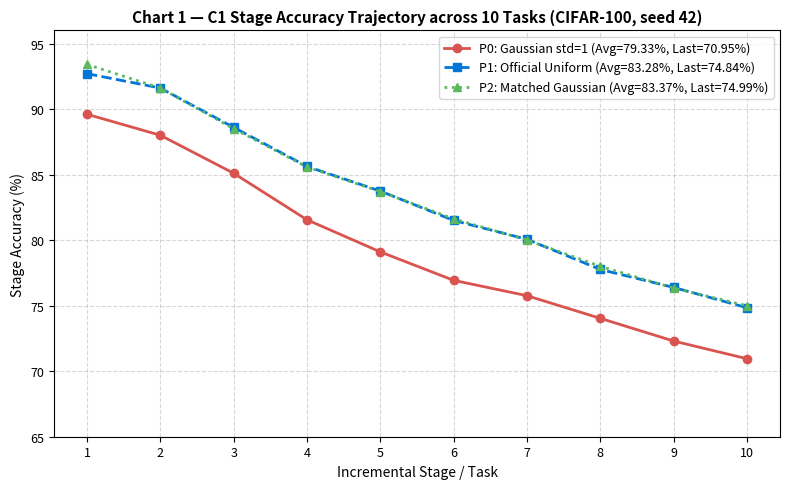
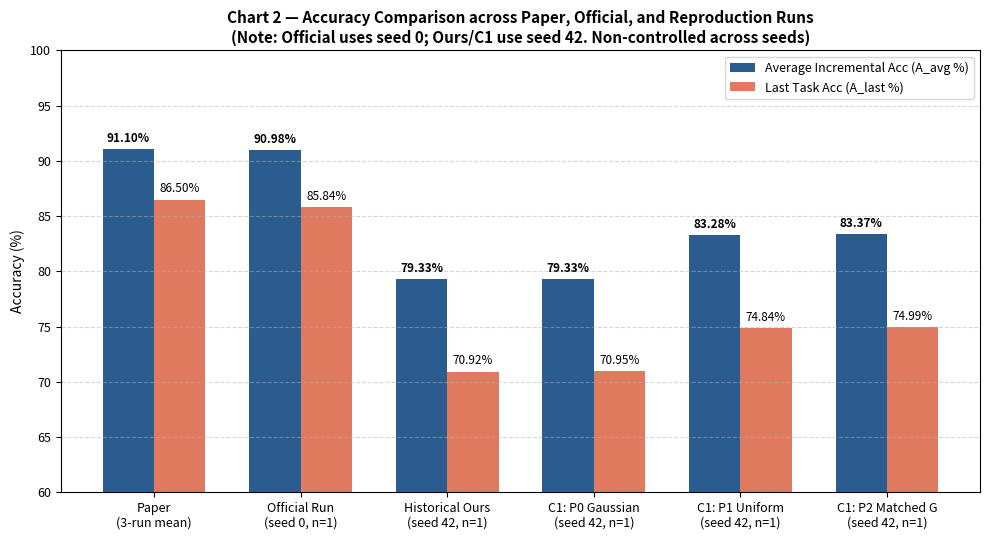
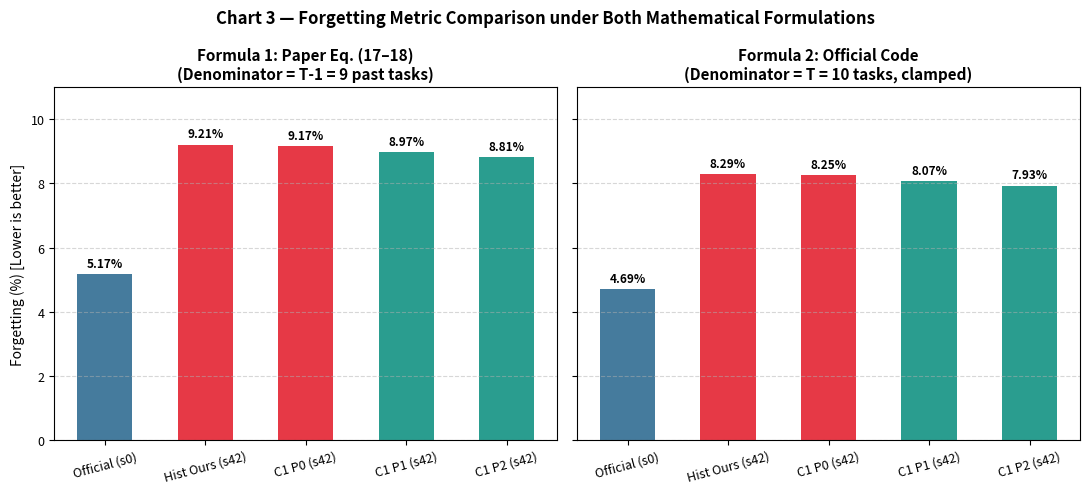
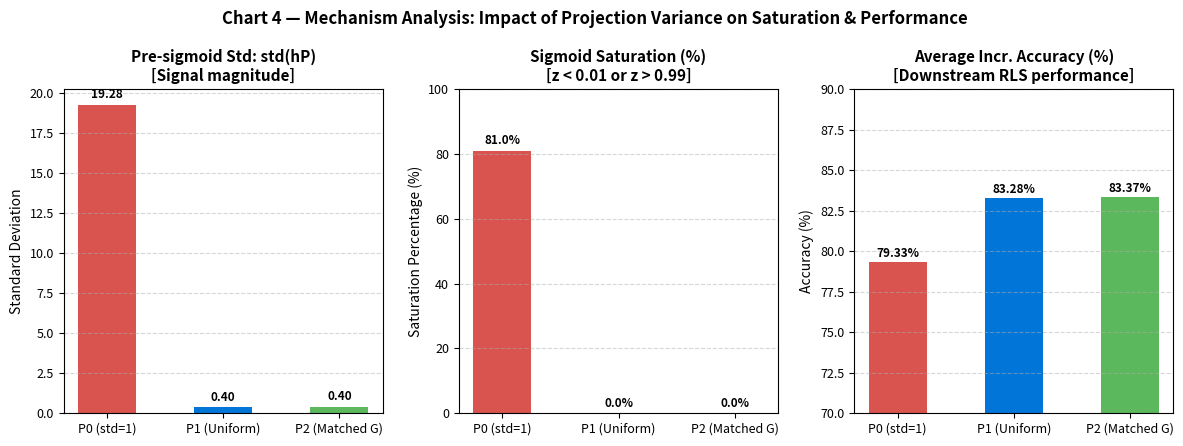

Recreate these plots in Python, in order.
"""
Generate 4 Standardized Scientific Comparison Charts for F-OAL Reproduction.

Chart 1: C1 Stage Accuracy Trajectory (P0 vs P1 vs P2, % scale, seed 42)
Chart 2: Average Incremental Accuracy Comparison (Paper, Official seed 0, Historical Ours seed 42, C1 P0/P1/P2 seed 42)
Chart 3: Forgetting Comparison (Dual Subplots: Paper Eq 17-18 past-tasks vs Official 10-task code formula)
Chart 4: Projection Initialization Effects (Multi-panel: Pre-sigmoid Std, Sigmoid Saturation %, and Accuracy %)
"""

from pathlib import Path
import sys
import matplotlib.pyplot as plt
import numpy as np

# Set UTF-8 encoding
if sys.stdout.encoding.lower() != "utf-8":
    sys.stdout.reconfigure(encoding="utf-8", errors="replace")

out_dir = Path("results/c1_analysis")
out_dir.mkdir(parents=True, exist_ok=True)

# Set global plot style
plt.rcParams.update({
    "font.family": "sans-serif",
    "font.size": 10,
    "axes.titlesize": 11,
    "axes.labelsize": 10,
    "xtick.labelsize": 9,
    "ytick.labelsize": 9,
    "legend.fontsize": 9,
    "figure.titlesize": 12,
})

# ==============================================================================
# CHART 1: C1 Stage Accuracy Trajectory
# ==============================================================================
fig, ax = plt.subplots(figsize=(8, 5))
stages = list(range(1, 11))
p0_stages = [89.60, 88.00, 85.10, 81.55, 79.10, 76.93, 75.76, 74.03, 72.30, 70.95]
p1_stages = [92.70, 91.60, 88.60, 85.62, 83.74, 81.50, 80.06, 77.76, 76.39, 74.84]
p2_stages = [93.40, 91.60, 88.50, 85.58, 83.70, 81.62, 80.01, 78.00, 76.34, 74.99]

ax.plot(stages, p0_stages, marker="o", color="#d9534f", linewidth=2.0, label="P0: Gaussian std=1 (Avg=79.33%, Last=70.95%)")
ax.plot(stages, p1_stages, marker="s", color="#0275d8", linewidth=2.0, linestyle="--", label="P1: Official Uniform (Avg=83.28%, Last=74.84%)")
ax.plot(stages, p2_stages, marker="^", color="#5cb85c", linewidth=2.0, linestyle=":", label="P2: Matched Gaussian (Avg=83.37%, Last=74.99%)")

ax.set_title("Chart 1 — C1 Stage Accuracy Trajectory across 10 Tasks (CIFAR-100, seed 42)", fontweight="bold")
ax.set_xlabel("Incremental Stage / Task")
ax.set_ylabel("Stage Accuracy (%)")
ax.set_xticks(stages)
ax.set_ylim(65, 96)
ax.grid(True, linestyle="--", alpha=0.5)
ax.legend(loc="upper right")
plt.tight_layout()
chart1_path = out_dir / "chart1_c1_stage_accuracy.png"
plt.savefig(chart1_path, dpi=300)
plt.close()
print(f"Saved: {chart1_path}")

# ==============================================================================
# CHART 2: Average Incremental Accuracy Comparison (Across 6 Benchmarks)
# ==============================================================================
fig, ax = plt.subplots(figsize=(10, 5.5))
benchmarks = [
    "Paper\n(3-run mean)",
    "Official Run\n(seed 0, n=1)",
    "Historical Ours\n(seed 42, n=1)",
    "C1: P0 Gaussian\n(seed 42, n=1)",
    "C1: P1 Uniform\n(seed 42, n=1)",
    "C1: P2 Matched G\n(seed 42, n=1)",
]
avg_accs = [91.10, 90.98, 79.33, 79.33, 83.28, 83.37]
last_accs = [86.50, 85.84, 70.92, 70.95, 74.84, 74.99]

x = np.arange(len(benchmarks))
width = 0.35

rects1 = ax.bar(x - width/2, avg_accs, width, label="Average Incremental Acc (A_avg %)", color="#2b5c8f")
rects2 = ax.bar(x + width/2, last_accs, width, label="Last Task Acc (A_last %)", color="#e07a5f")

ax.set_ylabel("Accuracy (%)")
ax.set_title("Chart 2 — Accuracy Comparison across Paper, Official, and Reproduction Runs\n(Note: Official uses seed 0; Ours/C1 use seed 42. Non-controlled across seeds)", fontweight="bold")
ax.set_xticks(x)
ax.set_xticklabels(benchmarks)
ax.set_ylim(60, 100)
ax.grid(axis="y", linestyle="--", alpha=0.5)
ax.legend(loc="upper right")

for rect in rects1:
    h = rect.get_height()
    ax.annotate(f"{h:.2f}%", xy=(rect.get_x() + rect.get_width()/2, h),
                xytext=(0, 3), textcoords="offset points", ha="center", va="bottom", fontsize=8.5, fontweight="bold")
for rect in rects2:
    h = rect.get_height()
    ax.annotate(f"{h:.2f}%", xy=(rect.get_x() + rect.get_width()/2, h),
                xytext=(0, 3), textcoords="offset points", ha="center", va="bottom", fontsize=8.5)

plt.tight_layout()
chart2_path = out_dir / "chart2_average_accuracy_comparison.png"
plt.savefig(chart2_path, dpi=300)
plt.close()
print(f"Saved: {chart2_path}")

# ==============================================================================
# CHART 3: Forgetting Comparison (Dual Subplots: Past Tasks vs Official Code)
# ==============================================================================
fig, (ax1, ax2) = plt.subplots(1, 2, figsize=(11, 5), sharey=True)

runs_fgt = ["Official (s0)", "Hist Ours (s42)", "C1 P0 (s42)", "C1 P1 (s42)", "C1 P2 (s42)"]
fgt_past = [5.17, 9.21, 9.17, 8.97, 8.81]
fgt_code = [4.69, 8.29, 8.25, 8.07, 7.93]

colors = ["#457b9d", "#e63946", "#e63946", "#2a9d8f", "#2a9d8f"]

bars1 = ax1.bar(runs_fgt, fgt_past, color=colors, width=0.55)
ax1.set_title("Formula 1: Paper Eq. (17–18)\n(Denominator = T-1 = 9 past tasks)", fontweight="bold")
ax1.set_ylabel("Forgetting (%) [Lower is better]")
ax1.set_ylim(0, 11)
ax1.grid(axis="y", linestyle="--", alpha=0.5)
ax1.tick_params(axis="x", rotation=15)

for b in bars1:
    h = b.get_height()
    ax1.annotate(f"{h:.2f}%", xy=(b.get_x() + b.get_width()/2, h),
                 xytext=(0, 3), textcoords="offset points", ha="center", va="bottom", fontsize=8.5, fontweight="bold")

bars2 = ax2.bar(runs_fgt, fgt_code, color=colors, width=0.55)
ax2.set_title("Formula 2: Official Code\n(Denominator = T = 10 tasks, clamped)", fontweight="bold")
ax2.grid(axis="y", linestyle="--", alpha=0.5)
ax2.tick_params(axis="x", rotation=15)

for b in bars2:
    h = b.get_height()
    ax2.annotate(f"{h:.2f}%", xy=(b.get_x() + b.get_width()/2, h),
                 xytext=(0, 3), textcoords="offset points", ha="center", va="bottom", fontsize=8.5, fontweight="bold")

plt.suptitle("Chart 3 — Forgetting Metric Comparison under Both Mathematical Formulations", fontsize=12, fontweight="bold")
plt.tight_layout()
chart3_path = out_dir / "chart3_forgetting_comparison.png"
plt.savefig(chart3_path, dpi=300)
plt.close()
print(f"Saved: {chart3_path}")

# ==============================================================================
# CHART 4: Projection Initialization Effects (Multi-panel)
# ==============================================================================
fig, (ax_u, ax_sat, ax_acc) = plt.subplots(1, 3, figsize=(12, 4.5))

conds = ["P0 (std=1)", "P1 (Uniform)", "P2 (Matched G)"]
cond_colors = ["#d9534f", "#0275d8", "#5cb85c"]

u_std = [19.2844, 0.3979, 0.4018]
sat_pct = [81.03, 0.00, 0.00]
avg_acc = [79.33, 83.28, 83.37]

# Panel 1: Pre-sigmoid std
ax_u.bar(conds, u_std, color=cond_colors, width=0.5)
ax_u.set_title("Pre-sigmoid Std: std(hP)\n[Signal magnitude]", fontweight="bold")
ax_u.set_ylabel("Standard Deviation")
ax_u.grid(axis="y", linestyle="--", alpha=0.5)
for i, v in enumerate(u_std):
    ax_u.text(i, v + 0.4, f"{v:.2f}", ha="center", fontsize=8.5, fontweight="bold")

# Panel 2: Sigmoid saturation %
ax_sat.bar(conds, sat_pct, color=cond_colors, width=0.5)
ax_sat.set_title("Sigmoid Saturation (%)\n[z < 0.01 or z > 0.99]", fontweight="bold")
ax_sat.set_ylabel("Saturation Percentage (%)")
ax_sat.set_ylim(0, 100)
ax_sat.grid(axis="y", linestyle="--", alpha=0.5)
for i, v in enumerate(sat_pct):
    ax_sat.text(i, v + 2.0, f"{v:.1f}%", ha="center", fontsize=8.5, fontweight="bold")

# Panel 3: Incremental Accuracy
ax_acc.bar(conds, avg_acc, color=cond_colors, width=0.5)
ax_acc.set_title("Average Incr. Accuracy (%)\n[Downstream RLS performance]", fontweight="bold")
ax_acc.set_ylabel("Accuracy (%)")
ax_acc.set_ylim(70, 90)
ax_acc.grid(axis="y", linestyle="--", alpha=0.5)
for i, v in enumerate(avg_acc):
    ax_acc.text(i, v + 0.3, f"{v:.2f}%", ha="center", fontsize=8.5, fontweight="bold")

plt.suptitle("Chart 4 — Mechanism Analysis: Impact of Projection Variance on Saturation & Performance", fontsize=12, fontweight="bold")
plt.tight_layout()
chart4_path = out_dir / "chart4_projection_effects.png"
plt.savefig(chart4_path, dpi=300)
plt.close()
print(f"Saved: {chart4_path}")

print("\nAll 4 standardized comparison charts generated successfully in results/c1_analysis/!")
